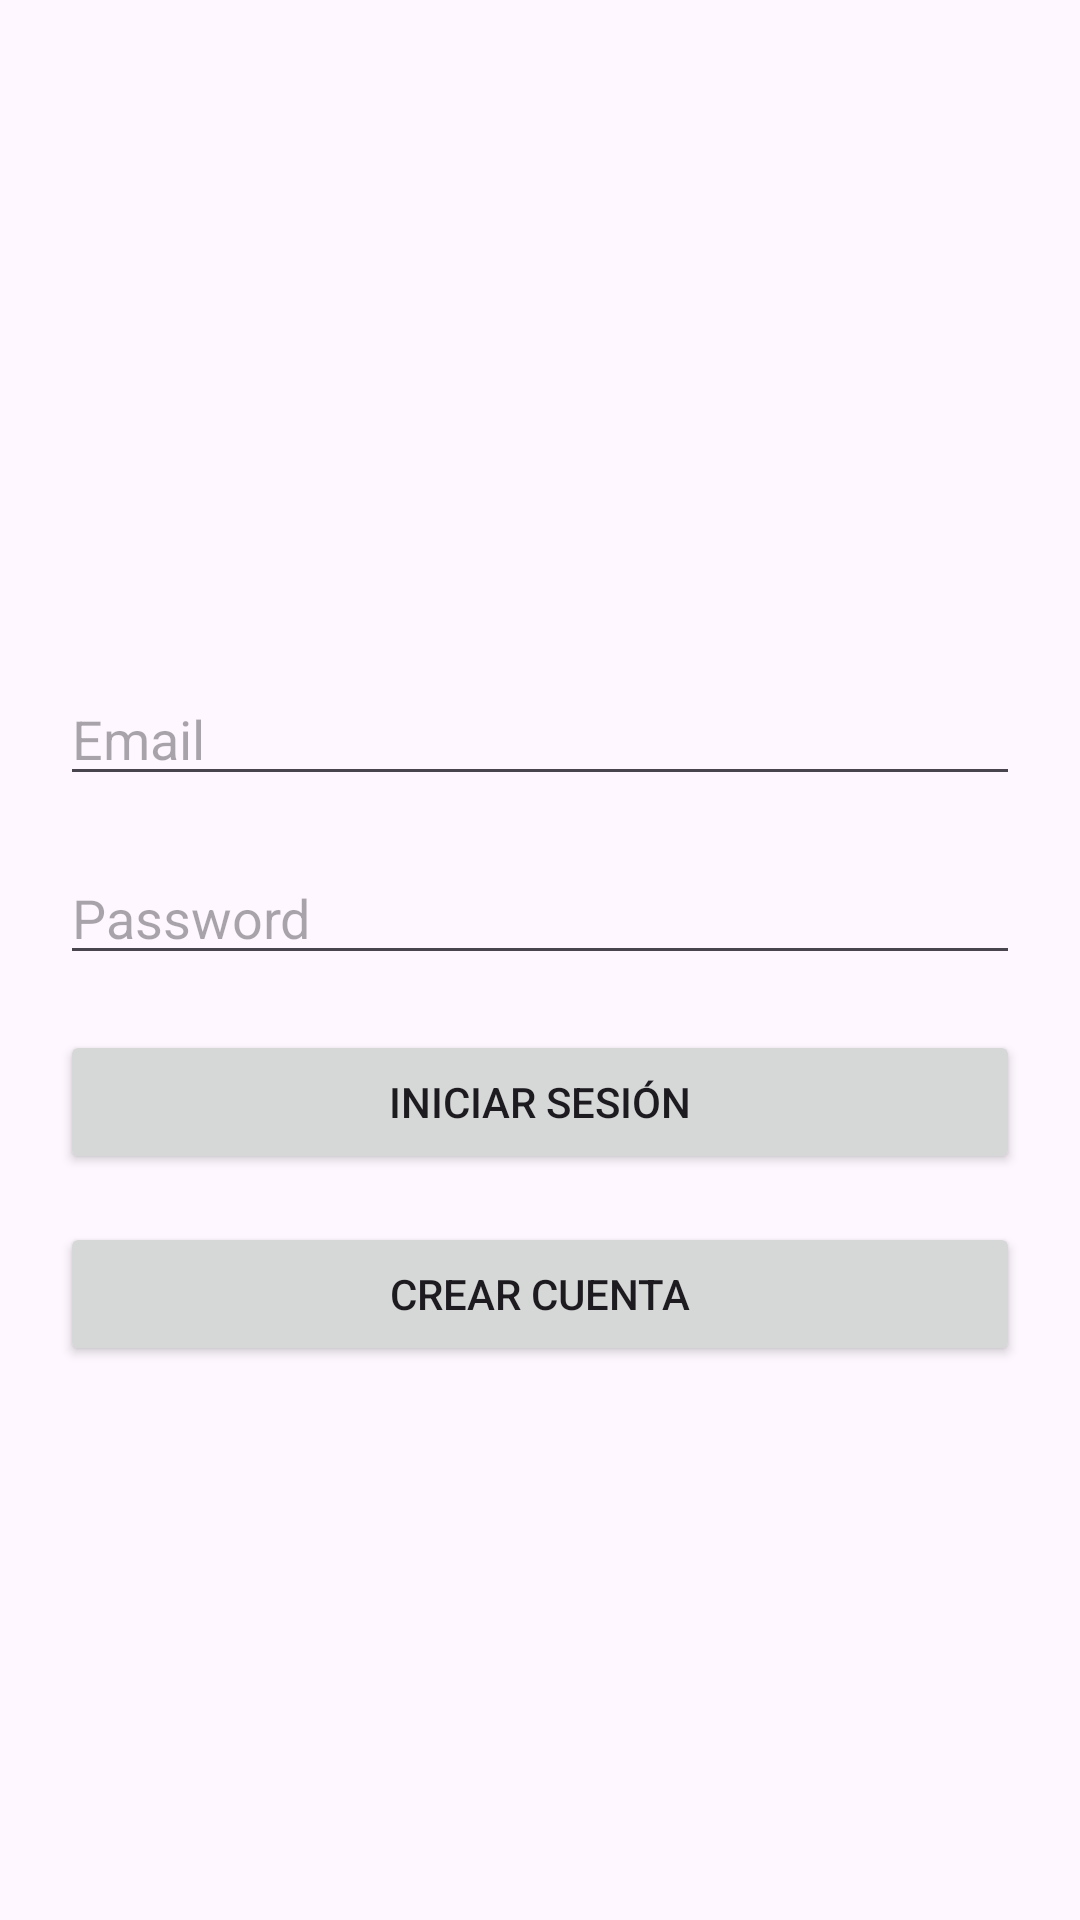

This screen was rendered from an Android layout file. Write that file and the resources it references.
<!-- AndroidManifest.xml: application theme Theme.Finanzas_personales -->
<!-- res/layout/activity_login.xml -->
<?xml version="1.0" encoding="utf-8"?>
<androidx.constraintlayout.widget.ConstraintLayout xmlns:android="http://schemas.android.com/apk/res/android"
    android:layout_width="match_parent"
    android:layout_height="match_parent"
    xmlns:app="http://schemas.android.com/apk/res-auto"
    android:padding="20dp"
    >

    <Button
        android:id="@+id/btnToRegister"
        android:layout_width="0dp"
        android:layout_height="wrap_content"
        android:layout_marginTop="16dp"
        android:text="@string/crear_cuenta"
        app:layout_constraintBottom_toBottomOf="parent"
        app:layout_constraintEnd_toEndOf="parent"
        app:layout_constraintHorizontal_bias="0.0"
        app:layout_constraintStart_toStartOf="parent"
        app:layout_constraintTop_toBottomOf="@id/btnLogin"
        app:layout_constraintVertical_bias="0.0" />

    <EditText
        android:id="@+id/etEmail"
        android:layout_width="0dp"
        android:layout_height="wrap_content"
        android:hint="@string/email"
        android:importantForAutofill="no"
        android:inputType="textEmailAddress"
        app:layout_constraintBottom_toBottomOf="parent"
        app:layout_constraintEnd_toEndOf="parent"
        app:layout_constraintHorizontal_bias="0.0"
        app:layout_constraintStart_toStartOf="parent"
        app:layout_constraintTop_toTopOf="parent"
        app:layout_constraintVertical_bias="0.365" />

    <EditText
        android:id="@+id/etPass"
        android:layout_width="0dp"
        android:layout_height="wrap_content"
        android:layout_marginTop="16dp"
        android:hint="@string/Password"
        android:importantForAutofill="no"
        android:inputType="textPassword"
        app:layout_constraintBottom_toBottomOf="parent"
        app:layout_constraintEnd_toEndOf="parent"
        app:layout_constraintHorizontal_bias="0.0"
        app:layout_constraintStart_toStartOf="parent"
        app:layout_constraintTop_toBottomOf="@id/etEmail"
        app:layout_constraintVertical_bias="0.008" />

    <Button
        android:id="@+id/btnLogin"
        android:layout_width="0dp"
        android:layout_height="wrap_content"
        android:layout_marginTop="12dp"
        android:text="@string/iniciar_sesion"
        app:layout_constraintBottom_toBottomOf="parent"
        app:layout_constraintEnd_toEndOf="parent"
        app:layout_constraintHorizontal_bias="0.0"
        app:layout_constraintStart_toStartOf="parent"
        app:layout_constraintTop_toBottomOf="@id/etPass"
        app:layout_constraintVertical_bias="0.027" />


</androidx.constraintlayout.widget.ConstraintLayout>
<!-- resources referenced by this layout -->
<resources>
  <string name="Password">Password</string>
  <string name="crear_cuenta">Crear cuenta</string>
  <string name="email">Email</string>
  <string name="iniciar_sesion">Iniciar sesión</string>
  <style name="Theme.Finanzas_personales" parent="Base.Theme.Finanzas_personales" />
  <style name="Base.Theme.Finanzas_personales" parent="Theme.Material3.DayNight.NoActionBar">
          
          
      </style>
</resources>
